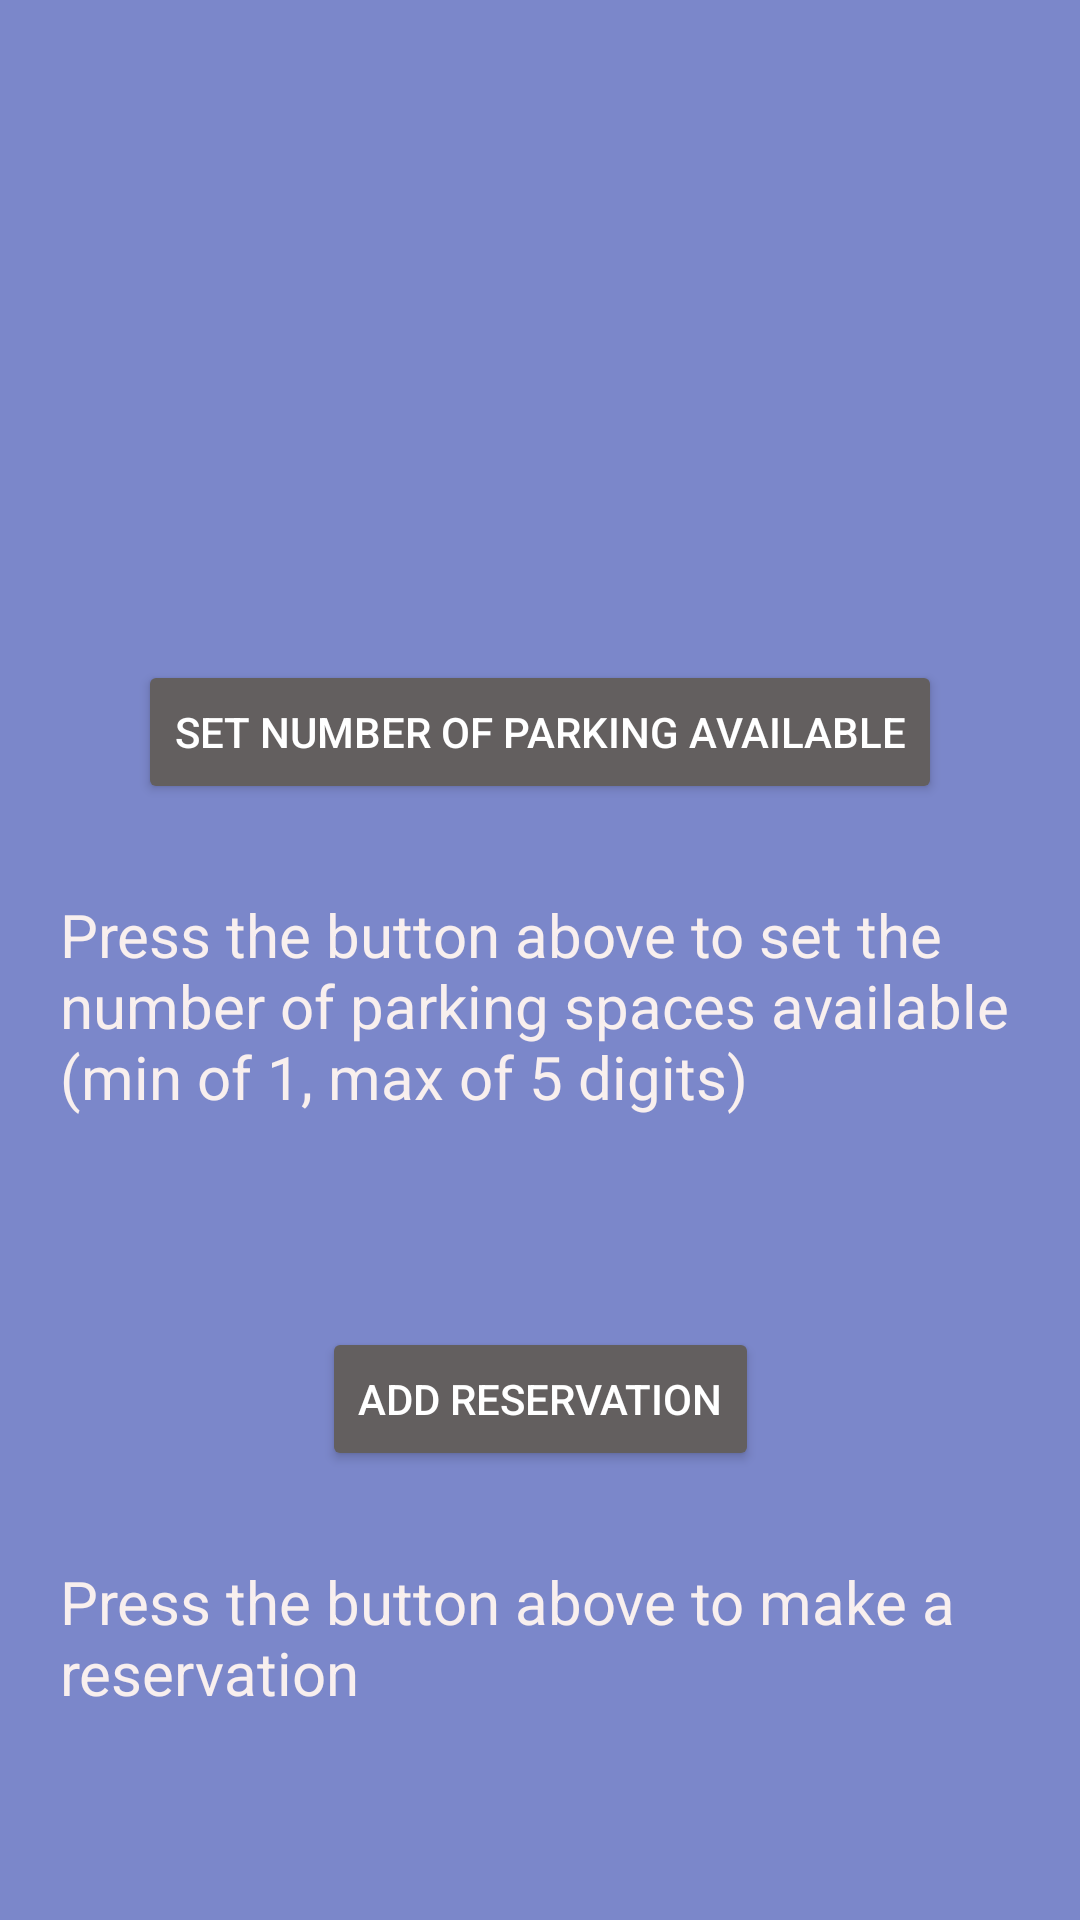

Here is an Android app screen rendered from its layout file. Give the layout XML and the strings, colors and styles it references.
<!-- AndroidManifest.xml: application theme Theme.Design.NoActionBar -->
<!-- res/layout/activity_main.xml -->
<?xml version="1.0" encoding="utf-8"?>
<androidx.constraintlayout.widget.ConstraintLayout xmlns:android="http://schemas.android.com/apk/res/android"
    xmlns:app="http://schemas.android.com/apk/res-auto"
    xmlns:tools="http://schemas.android.com/tools"
    android:layout_width="match_parent"
    android:layout_height="match_parent"
    android:padding="@dimen/main_activity_text_padding"
    android:background="@color/main_activity_purple_background"
    tools:context=".activity.MainActivity">

    <Button
        android:id="@+id/button_main_activity_set_parking"
        style="@style/button_default_style"
        android:layout_width="wrap_content"
        android:layout_height="wrap_content"
        android:layout_marginBottom="@dimen/main_activity_text_view_margin_top"
        android:text="@string/text_button_main_activity_set_parking"
        app:layout_constraintEnd_toEndOf="parent"
        app:layout_constraintStart_toStartOf="parent"
        app:layout_constraintBottom_toTopOf="@id/text_view_main_activity"/>

    <Button
        android:id="@+id/button_main_activity_reservation"
        style="@style/button_default_style"
        android:layout_width="wrap_content"
        android:layout_height="wrap_content"
        android:layout_marginTop="@dimen/activity_text_view_margin"
        android:text="@string/text_button_main_activity_reservation"
        app:layout_constraintStart_toStartOf="parent"
        app:layout_constraintEnd_toEndOf="parent"
        app:layout_constraintTop_toBottomOf="@id/text_view_main_activity"
        app:layout_constraintBottom_toTopOf="@id/text_view_reservation_activity"/>

    <TextView
        android:id="@+id/text_view_main_activity"
        style="@style/text_view_default_style"
        android:layout_width="wrap_content"
        android:layout_height="wrap_content"
        android:layout_marginTop="@dimen/main_activity_text_view_margin_top"
        android:text="@string/text_view_main_activity"
        app:layout_constraintEnd_toEndOf="parent"
        app:layout_constraintStart_toStartOf="parent"
        app:layout_constraintTop_toTopOf="parent"
        app:layout_constraintBottom_toBottomOf="parent"/>

    <TextView
        android:id="@+id/text_view_reservation_activity"
        style="@style/text_view_default_style"
        android:layout_width="wrap_content"
        android:layout_height="wrap_content"
        android:layout_marginTop="@dimen/main_activity_text_view_margin_top"
        android:text="@string/text_view_reservation_activity"
        app:layout_constraintEnd_toEndOf="parent"
        app:layout_constraintStart_toStartOf="parent"
        app:layout_constraintTop_toBottomOf="@id/button_main_activity_reservation" />

</androidx.constraintlayout.widget.ConstraintLayout>
<!-- resources referenced by this layout -->
<resources>
  <color name="main_activity_purple_background">#7B87CA</color>
  <dimen name="activity_text_view_margin">70dp</dimen>
  <dimen name="main_activity_text_padding">20dp</dimen>
  <dimen name="main_activity_text_view_margin_top">30dp</dimen>
  <string name="text_button_main_activity_reservation">Add Reservation</string>
  <string name="text_button_main_activity_set_parking">Set number of parking available</string>
  <string name="text_view_main_activity">Press the button above to set the number of parking spaces available (min of 1, max of 5 digits)</string>
  <string name="text_view_reservation_activity">Press the button above to make a reservation</string>
  <style name="button_default_style">
          <item name="backgroundTint">@color/buttons_grey_background</item>
          <item name="android:textColor">@color/white</item>
      </style>
  <style name="text_view_default_style">
          <item name="android:textSize">@dimen/main_activity_text_size</item>
          <item name="android:textColor">@color/main_activity_white_text</item>
      </style>
  <color name="buttons_grey_background">#635F5F</color>
  <color name="white">#FFFFFFFF</color>
  <dimen name="main_activity_text_size">20sp</dimen>
  <color name="main_activity_white_text">#F8EFEE</color>
</resources>
